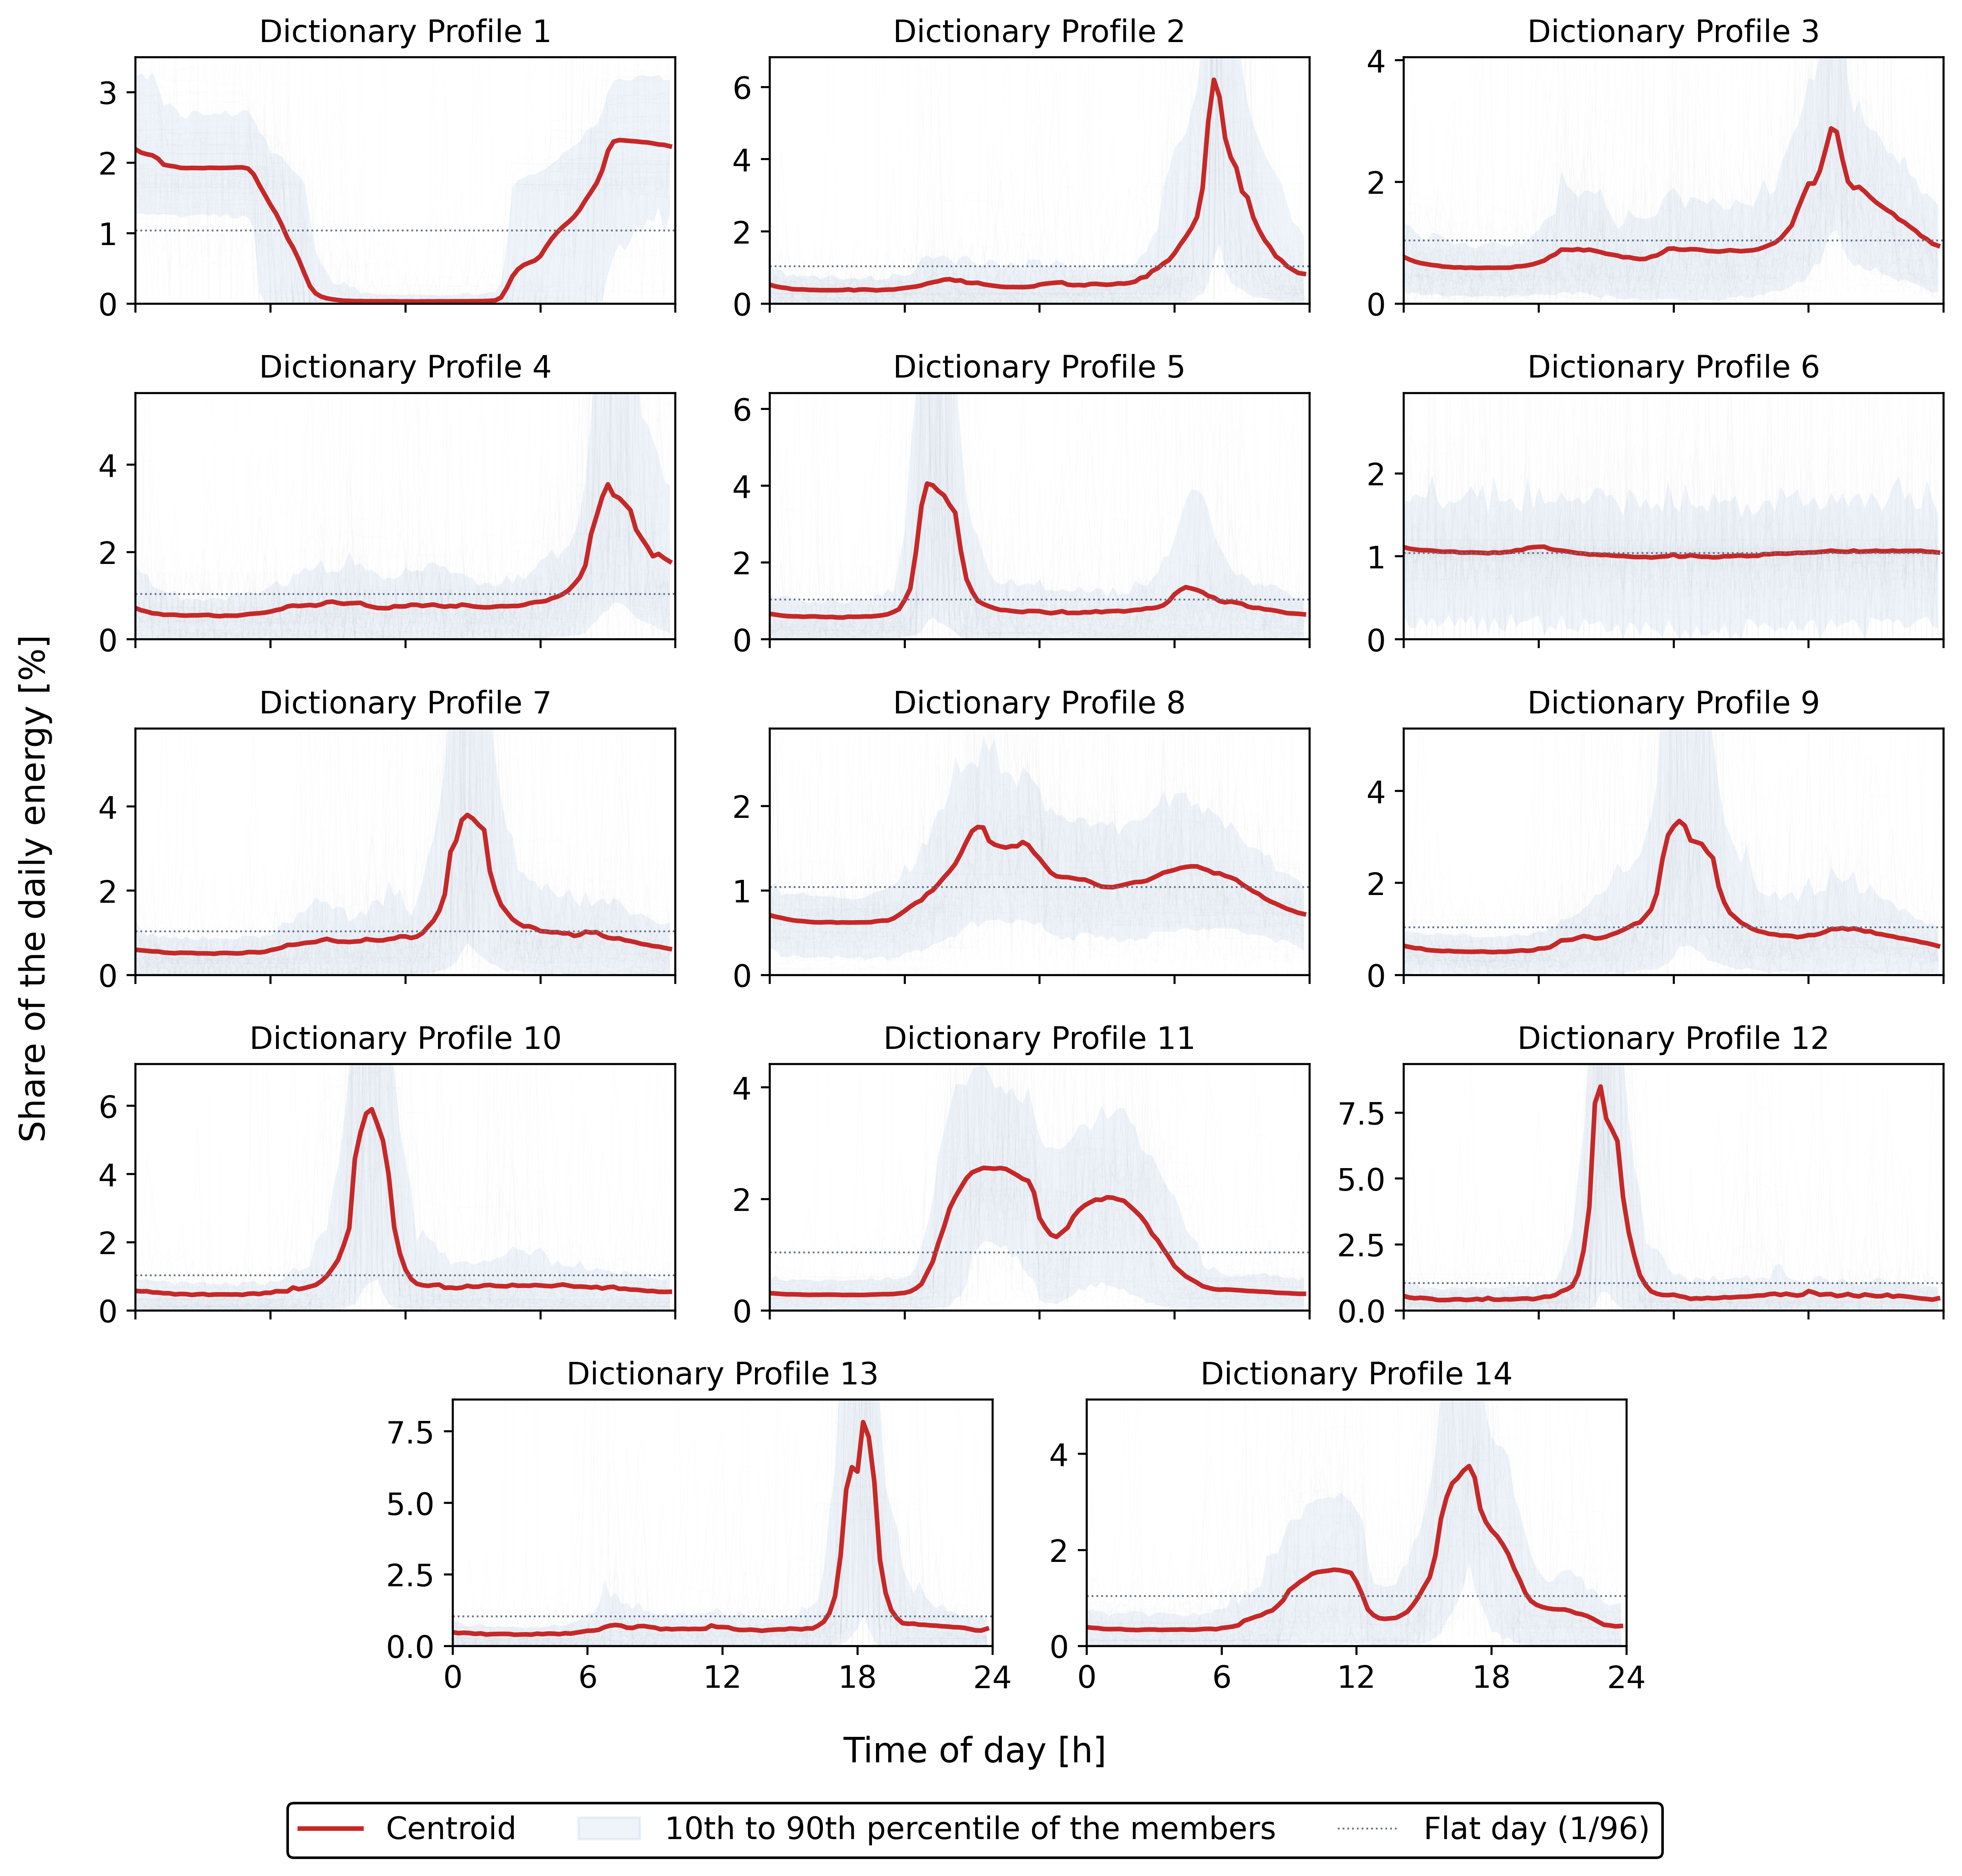

Values plotted in this chart, from the file beside it:
codeword, season, share_of_days, share_of_energy, peak_hour, q1, q2, q3, q4, q5, q6, q7, q8, q9, q10, q11, q12, q13, q14, q15, q16, q17, q18, q19
1, all, 0.05951, 0.05918, 21.5, 0.0219, 0.02143, 0.02121, 0.02104, 0.02057, 0.01972, 0.01957, 0.01946, 0.01927, 0.01924, 0.01925, 0.01925, 0.01923, 0.01928, 0.01927, 0.01925, 0.01927, 0.01929, 0.01933
2, all, 0.02208, 0.005305, 19.75, 0.005286, 0.004823, 0.004518, 0.00435, 0.004032, 0.003963, 0.003958, 0.003829, 0.003801, 0.00374, 0.00375, 0.003744, 0.00374, 0.003789, 0.003963, 0.003695, 0.003918, 0.003959, 0.003842
3, all, 0.07419, 0.08655, 19.0, 0.007692, 0.007262, 0.006919, 0.00667, 0.006518, 0.006355, 0.006269, 0.006094, 0.006046, 0.005948, 0.005978, 0.005887, 0.005935, 0.005873, 0.005889, 0.005913, 0.005895, 0.005917, 0.00591
4, all, 0.03592, 0.009886, 21.0, 0.007149, 0.006647, 0.006349, 0.005953, 0.005869, 0.005603, 0.005635, 0.005622, 0.005475, 0.005432, 0.005488, 0.005487, 0.005557, 0.005596, 0.005368, 0.005295, 0.00543, 0.00541, 0.005402
5, all, 0.02986, 0.009367, 7.0, 0.006646, 0.006428, 0.006213, 0.006056, 0.005986, 0.005975, 0.005864, 0.005957, 0.005976, 0.005857, 0.005786, 0.005838, 0.0057, 0.005667, 0.005898, 0.00586, 0.005879, 0.005969, 0.005946
6, all, 0.4649, 0.2614, 6.25, 0.0111, 0.01093, 0.01083, 0.01075, 0.01074, 0.0107, 0.01062, 0.01055, 0.01058, 0.01056, 0.01045, 0.01045, 0.01048, 0.01045, 0.01042, 0.01037, 0.01048, 0.01042, 0.01051
7, all, 0.02845, 0.01529, 14.75, 0.005988, 0.005836, 0.005723, 0.005579, 0.00556, 0.005321, 0.005227, 0.005152, 0.005277, 0.005236, 0.00523, 0.005112, 0.005114, 0.005101, 0.005013, 0.005197, 0.005219, 0.005166, 0.005091
8, all, 0.1244, 0.4078, 9.25, 0.007076, 0.006903, 0.006767, 0.006616, 0.006484, 0.0064, 0.006361, 0.00628, 0.006232, 0.006218, 0.006245, 0.00625, 0.006189, 0.006222, 0.0062, 0.006208, 0.00622, 0.006225, 0.006243
9, all, 0.03701, 0.03076, 12.25, 0.006312, 0.006088, 0.005808, 0.00579, 0.005446, 0.005332, 0.00525, 0.005168, 0.005244, 0.005104, 0.005089, 0.005045, 0.005018, 0.005049, 0.0051, 0.004986, 0.00495, 0.005037, 0.005015
10, all, 0.0192, 0.005478, 10.5, 0.005756, 0.005614, 0.005649, 0.0053, 0.005278, 0.005048, 0.005053, 0.004722, 0.004859, 0.004807, 0.00457, 0.004757, 0.004852, 0.004576, 0.004698, 0.004722, 0.004721, 0.004689, 0.004725
11, all, 0.03907, 0.078, 9.5, 0.003117, 0.003051, 0.002968, 0.002905, 0.002906, 0.002883, 0.002838, 0.002801, 0.002824, 0.002821, 0.002842, 0.002842, 0.002822, 0.002779, 0.002795, 0.002796, 0.002781, 0.002798, 0.002848
12, all, 0.01059, 0.002905, 8.75, 0.00547, 0.004924, 0.004642, 0.004813, 0.004654, 0.004407, 0.003966, 0.003955, 0.003986, 0.004253, 0.004279, 0.003998, 0.004109, 0.0044, 0.00404, 0.00477, 0.004122, 0.004064, 0.004287
13, all, 0.01321, 0.003171, 18.25, 0.004842, 0.004522, 0.004659, 0.004557, 0.004258, 0.004437, 0.00404, 0.004186, 0.004236, 0.004263, 0.004233, 0.003967, 0.004034, 0.004099, 0.003988, 0.004336, 0.004174, 0.004387, 0.004326
14, all, 0.04162, 0.02486, 17.0, 0.003938, 0.003794, 0.003735, 0.003554, 0.003516, 0.003535, 0.003553, 0.003405, 0.003376, 0.003326, 0.003409, 0.003446, 0.003439, 0.003361, 0.003386, 0.003418, 0.003417, 0.003471, 0.00341
